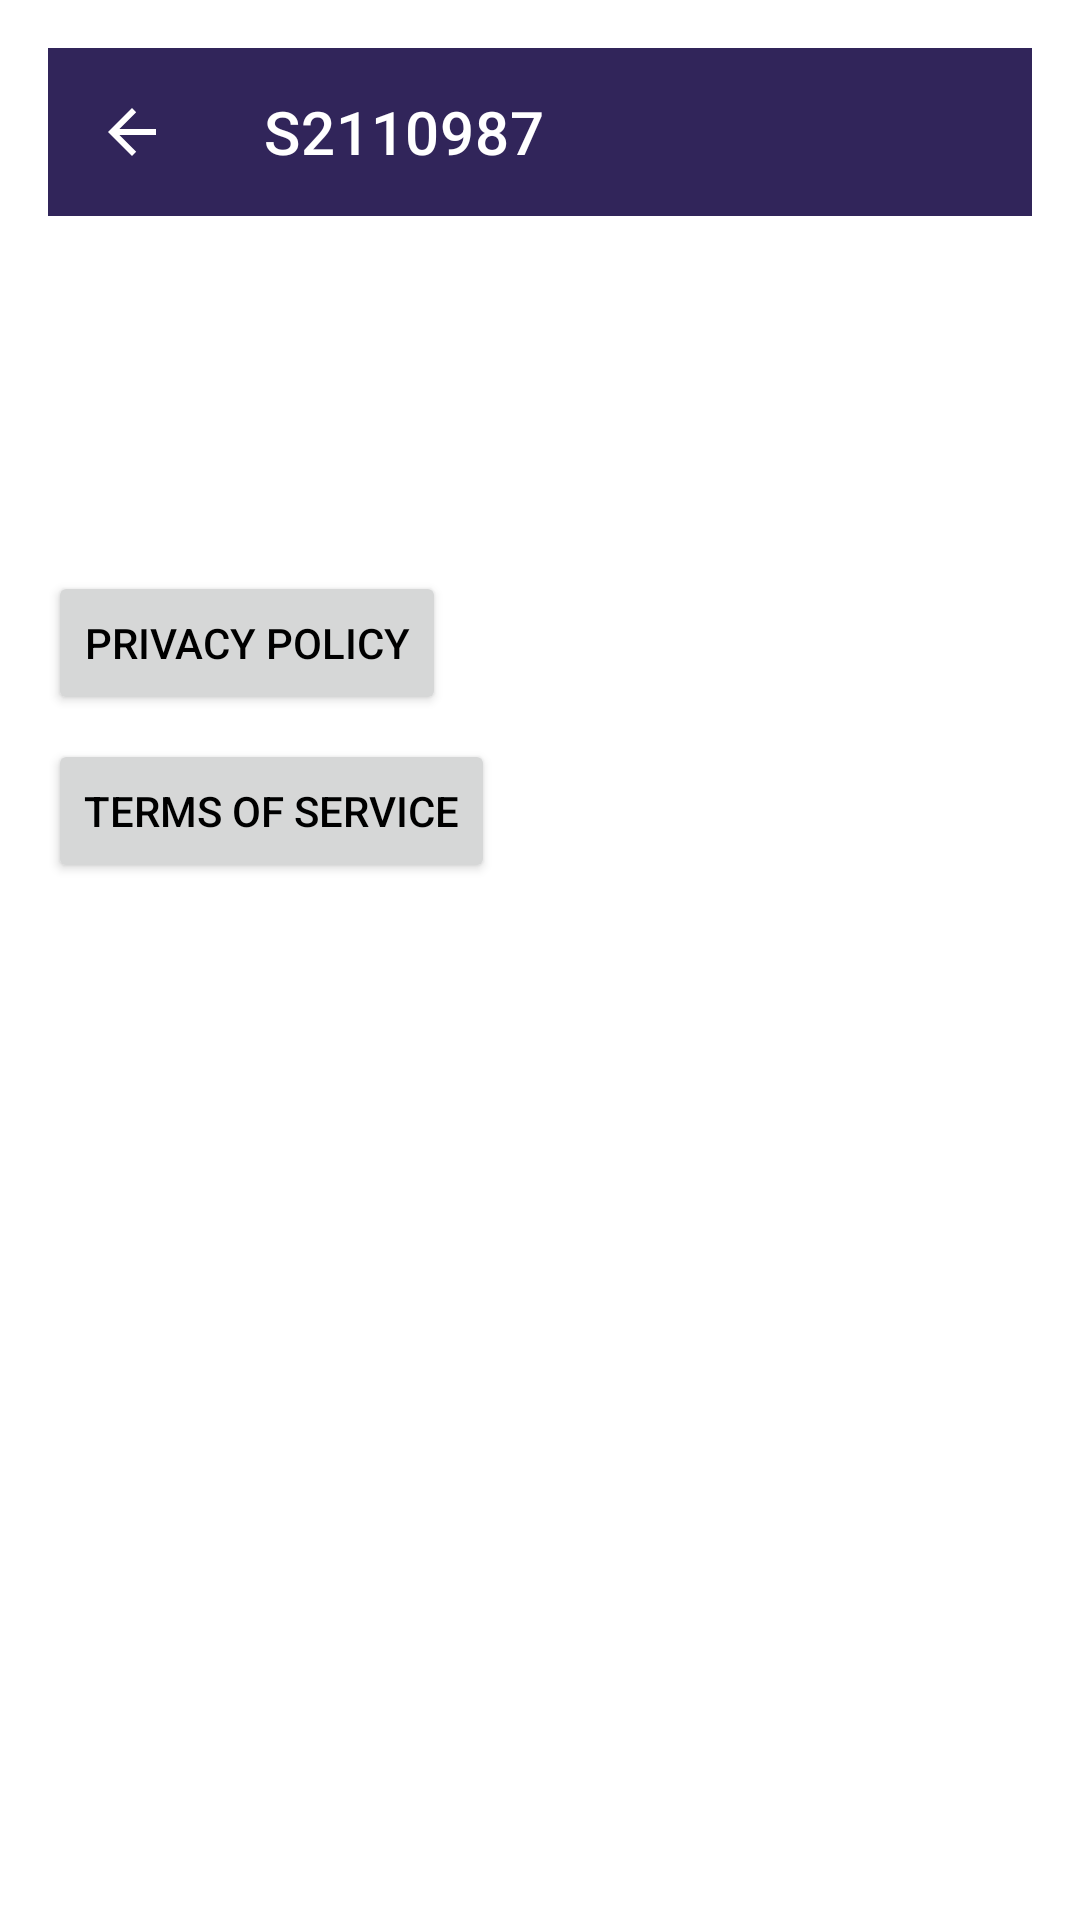

Write the Android layout XML for this screen, with the resource values it uses.
<!-- AndroidManifest.xml: application theme AppTheme -->
<!-- res/layout/activity_about.xml -->
<?xml version="1.0" encoding="utf-8"?>
<LinearLayout xmlns:android="http://schemas.android.com/apk/res/android"
    xmlns:app="http://schemas.android.com/apk/res-auto"
    xmlns:tools="http://schemas.android.com/tools"
    android:layout_width="match_parent"
    android:layout_height="match_parent"
    android:orientation="vertical"
    android:padding="16dp"
    tools:context=".Activities.AboutActivity">

    <androidx.appcompat.widget.Toolbar
        android:id="@+id/toolbar"
        android:layout_width="match_parent"
        android:layout_height="?attr/actionBarSize"
        android:background="?attr/colorPrimary"
        app:titleTextColor="@color/white"
        app:navigationIcon="?attr/homeAsUpIndicator"
        app:title="@string/s2110987" />

    <TextView
        android:id="@+id/appNameTextView"
        android:layout_width="wrap_content"
        android:layout_height="wrap_content"
        android:textSize="24sp"
        android:textStyle="bold" />

    <TextView
        android:id="@+id/appVersionTextView"
        android:layout_width="wrap_content"
        android:layout_height="wrap_content"
        android:layout_marginTop="8dp" />

    <TextView
        android:id="@+id/developerTextView"
        android:layout_width="wrap_content"
        android:layout_height="wrap_content"
        android:layout_marginTop="16dp" />

    <Button
        android:id="@+id/privacyPolicyButton"
        android:layout_width="wrap_content"
        android:layout_height="wrap_content"
        android:layout_marginTop="24dp"
        android:text="Privacy Policy" />

    <Button
        android:id="@+id/termsOfServiceButton"
        android:layout_width="wrap_content"
        android:layout_height="wrap_content"
        android:layout_marginTop="8dp"
        android:text="Terms of Service" />
</LinearLayout>
<!-- resources referenced by this layout -->
<resources>
  <color name="white">#FFFFFFFF</color>
  <string name="s2110987">S2110987</string>
  <style name="AppTheme" parent="Theme.MaterialComponents.Light.NoActionBar">
          
          <item name="colorPrimary">@color/primaryColor</item>
          <item name="colorPrimaryDark">@color/dark_blue</item>
          <item name="colorControlNormal">@android:color/white</item>
          <item name="android:textColorPrimary">@android:color/black</item>
  
      </style>
  <color name="primaryColor">#31255A</color>
  <color name="dark_blue">#2B235A</color>
</resources>
